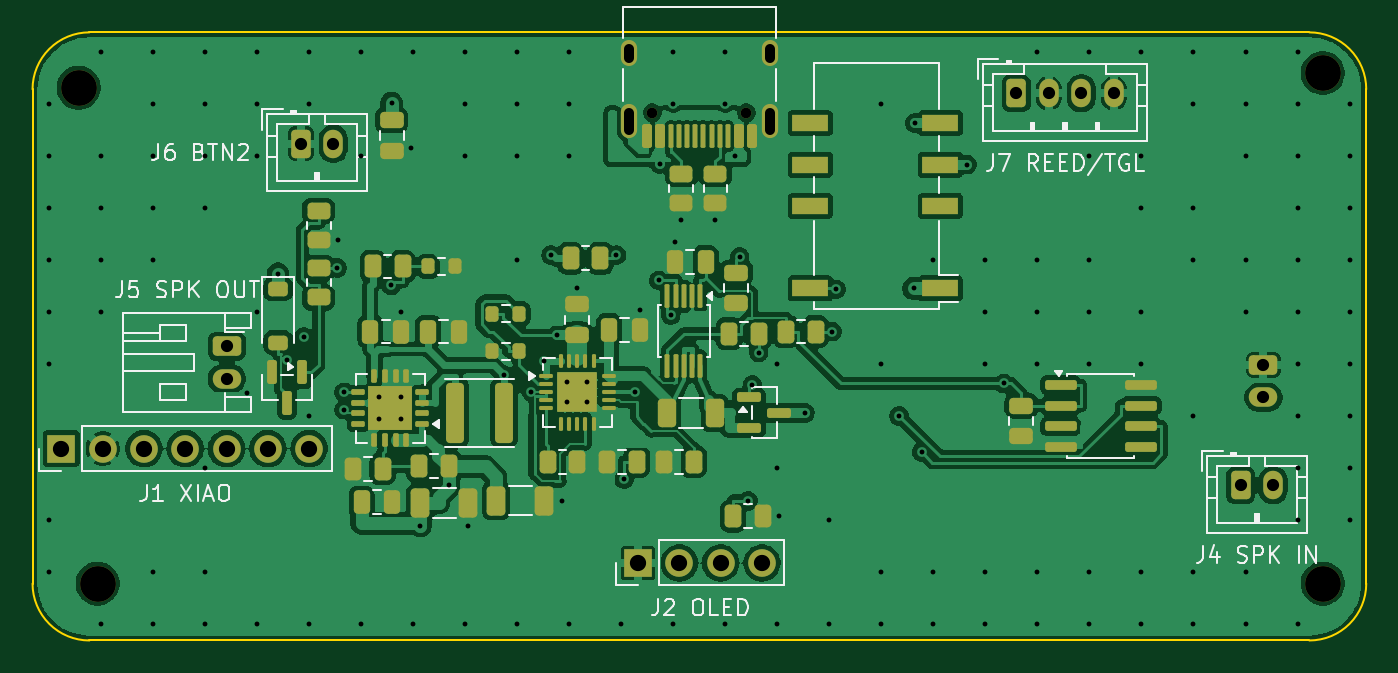
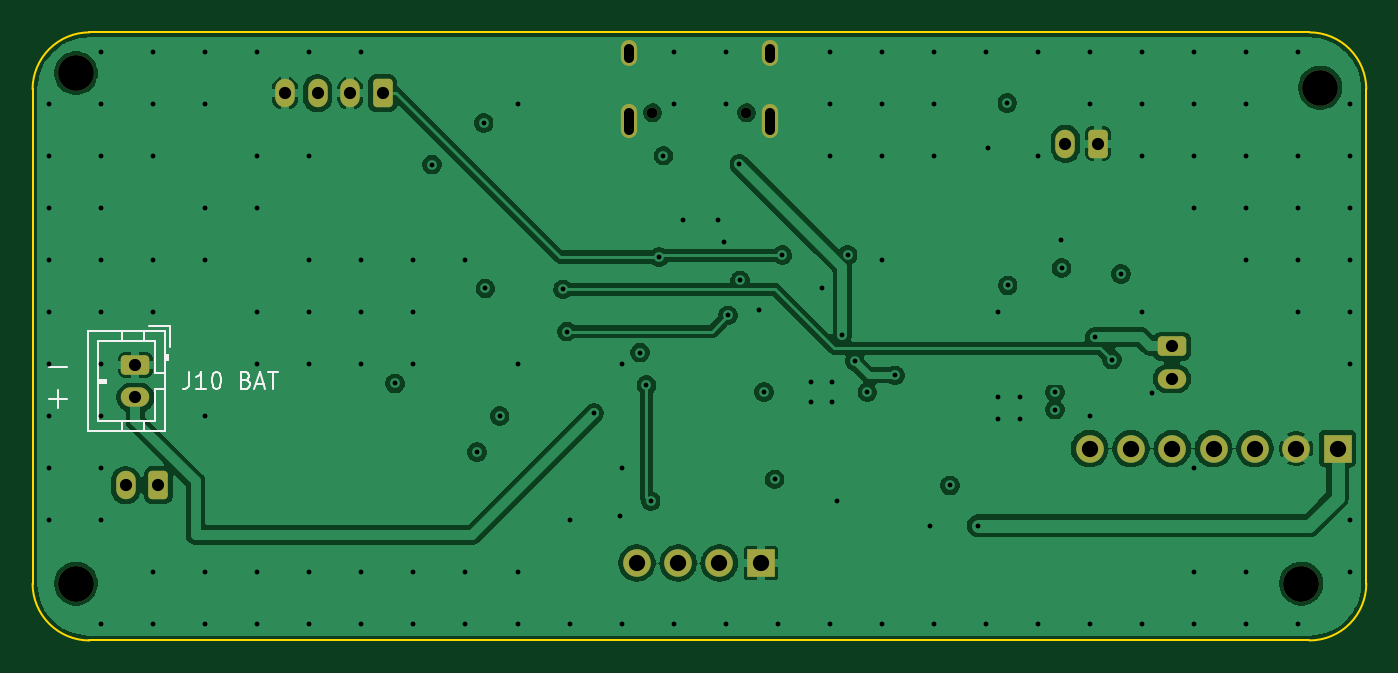
Circuit board: 13 layer files. Board 82.0 x 37.4 mm.
- bottom_copper: katanori61-B_Cu.gbr (96976 bytes)
- bottom_mask: katanori61-B_Mask.gbr (2512 bytes)
- paste: katanori61-B_Paste.gbr (455 bytes)
- bottom_silk: katanori61-B_Silkscreen.gbr (4473 bytes)
- outline: katanori61-Edge_Cuts.gbr (989 bytes)
- top_copper: katanori61-F_Cu.gbr (260670 bytes)
- top_mask: katanori61-F_Mask.gbr (9448 bytes)
- paste: katanori61-F_Paste.gbr (8372 bytes)
- top_silk: katanori61-F_Silkscreen.gbr (29360 bytes)
- inner_copper: katanori61-In1_Cu.gbr (96097 bytes)
- inner_copper: katanori61-In2_Cu.gbr (15550 bytes)
- drill: katanori61-NPTH.drl (480 bytes)
- drill: katanori61-PTH.drl (3450 bytes)

=== bottom_copper: katanori61-B_Cu.gbr (96976 bytes, source omitted) ===
=== bottom_mask: katanori61-B_Mask.gbr (2512 bytes, source withheld) ===
=== paste: katanori61-B_Paste.gbr ===
%TF.GenerationSoftware,KiCad,Pcbnew,10.0.6*%
%TF.CreationDate,2026-09-19T02:29:59+09:00*%
%TF.ProjectId,katanori61,6b617461-6e6f-4726-9936-312e6b696361,rev?*%
%TF.SameCoordinates,Original*%
%TF.FileFunction,Paste,Bot*%
%TF.FilePolarity,Positive*%
%FSLAX46Y46*%
G04 Gerber Fmt 4.6, Leading zero omitted, Abs format (unit mm)*
G04 Created by KiCad (PCBNEW 10.0.6) date 2026-09-19 02:29:59*
%MOMM*%
%LPD*%
G01*
G04 APERTURE LIST*
G04 APERTURE END LIST*
M02*

=== bottom_silk: katanori61-B_Silkscreen.gbr ===
%TF.GenerationSoftware,KiCad,Pcbnew,10.0.6*%
%TF.CreationDate,2026-09-19T02:29:59+09:00*%
%TF.ProjectId,katanori61,6b617461-6e6f-4726-9936-312e6b696361,rev?*%
%TF.SameCoordinates,Original*%
%TF.FileFunction,Legend,Bot*%
%TF.FilePolarity,Positive*%
%FSLAX46Y46*%
G04 Gerber Fmt 4.6, Leading zero omitted, Abs format (unit mm)*
G04 Created by KiCad (PCBNEW 10.0.6) date 2026-09-19 02:29:59*
%MOMM*%
%LPD*%
G01*
G04 APERTURE LIST*
%ADD10C,0.150000*%
G04 APERTURE END LIST*
D10*
X120998683Y-60556533D02*
X119932017Y-60556533D01*
X120998683Y-62556533D02*
X119932017Y-62556533D01*
X120465350Y-63089866D02*
X120465350Y-62023200D01*
X112377506Y-60904819D02*
X112377506Y-61619104D01*
X112377506Y-61619104D02*
X112425125Y-61761961D01*
X112425125Y-61761961D02*
X112520363Y-61857200D01*
X112520363Y-61857200D02*
X112663220Y-61904819D01*
X112663220Y-61904819D02*
X112758458Y-61904819D01*
X111377506Y-61904819D02*
X111948934Y-61904819D01*
X111663220Y-61904819D02*
X111663220Y-60904819D01*
X111663220Y-60904819D02*
X111758458Y-61047676D01*
X111758458Y-61047676D02*
X111853696Y-61142914D01*
X111853696Y-61142914D02*
X111948934Y-61190533D01*
X110758458Y-60904819D02*
X110663220Y-60904819D01*
X110663220Y-60904819D02*
X110567982Y-60952438D01*
X110567982Y-60952438D02*
X110520363Y-61000057D01*
X110520363Y-61000057D02*
X110472744Y-61095295D01*
X110472744Y-61095295D02*
X110425125Y-61285771D01*
X110425125Y-61285771D02*
X110425125Y-61523866D01*
X110425125Y-61523866D02*
X110472744Y-61714342D01*
X110472744Y-61714342D02*
X110520363Y-61809580D01*
X110520363Y-61809580D02*
X110567982Y-61857200D01*
X110567982Y-61857200D02*
X110663220Y-61904819D01*
X110663220Y-61904819D02*
X110758458Y-61904819D01*
X110758458Y-61904819D02*
X110853696Y-61857200D01*
X110853696Y-61857200D02*
X110901315Y-61809580D01*
X110901315Y-61809580D02*
X110948934Y-61714342D01*
X110948934Y-61714342D02*
X110996553Y-61523866D01*
X110996553Y-61523866D02*
X110996553Y-61285771D01*
X110996553Y-61285771D02*
X110948934Y-61095295D01*
X110948934Y-61095295D02*
X110901315Y-61000057D01*
X110901315Y-61000057D02*
X110853696Y-60952438D01*
X110853696Y-60952438D02*
X110758458Y-60904819D01*
X108901315Y-61381009D02*
X108758458Y-61428628D01*
X108758458Y-61428628D02*
X108710839Y-61476247D01*
X108710839Y-61476247D02*
X108663220Y-61571485D01*
X108663220Y-61571485D02*
X108663220Y-61714342D01*
X108663220Y-61714342D02*
X108710839Y-61809580D01*
X108710839Y-61809580D02*
X108758458Y-61857200D01*
X108758458Y-61857200D02*
X108853696Y-61904819D01*
X108853696Y-61904819D02*
X109234648Y-61904819D01*
X109234648Y-61904819D02*
X109234648Y-60904819D01*
X109234648Y-60904819D02*
X108901315Y-60904819D01*
X108901315Y-60904819D02*
X108806077Y-60952438D01*
X108806077Y-60952438D02*
X108758458Y-61000057D01*
X108758458Y-61000057D02*
X108710839Y-61095295D01*
X108710839Y-61095295D02*
X108710839Y-61190533D01*
X108710839Y-61190533D02*
X108758458Y-61285771D01*
X108758458Y-61285771D02*
X108806077Y-61333390D01*
X108806077Y-61333390D02*
X108901315Y-61381009D01*
X108901315Y-61381009D02*
X109234648Y-61381009D01*
X108282267Y-61619104D02*
X107806077Y-61619104D01*
X108377505Y-61904819D02*
X108044172Y-60904819D01*
X108044172Y-60904819D02*
X107710839Y-61904819D01*
X107520362Y-60904819D02*
X106948934Y-60904819D01*
X107234648Y-61904819D02*
X107234648Y-60904819D01*
%TO.C,J10*%
X113590000Y-58090000D02*
X114840000Y-58090000D01*
X115200000Y-58390000D02*
X115200000Y-59000000D01*
X116500000Y-58390000D02*
X116500000Y-59000000D01*
X114500000Y-59000000D02*
X118000000Y-59000000D01*
X118000000Y-59000000D02*
X118000000Y-63900000D01*
X113590000Y-59340000D02*
X113590000Y-58090000D01*
X113690000Y-59850000D02*
X113890000Y-59850000D01*
X113690000Y-60150000D02*
X113690000Y-59850000D01*
X113790000Y-60150000D02*
X113790000Y-59850000D01*
X113890000Y-60150000D02*
X113690000Y-60150000D01*
X113890000Y-60950000D02*
X114500000Y-60950000D01*
X114500000Y-60950000D02*
X114500000Y-59000000D01*
X117500000Y-61350000D02*
X117500000Y-61550000D01*
X118000000Y-61350000D02*
X117500000Y-61350000D01*
X118000000Y-61450000D02*
X117500000Y-61450000D01*
X117500000Y-61550000D02*
X118000000Y-61550000D01*
X114500000Y-61950000D02*
X113890000Y-61950000D01*
X114500000Y-63900000D02*
X114500000Y-61950000D01*
X118000000Y-63900000D02*
X114500000Y-63900000D01*
X115200000Y-64510000D02*
X115200000Y-63900000D01*
X116500000Y-64510000D02*
X116500000Y-63900000D01*
X113890000Y-58390000D02*
X118610000Y-58390000D01*
X118610000Y-64510000D01*
X113890000Y-64510000D01*
X113890000Y-58390000D01*
%TD*%
M02*

=== outline: katanori61-Edge_Cuts.gbr ===
%TF.GenerationSoftware,KiCad,Pcbnew,10.0.6*%
%TF.CreationDate,2026-09-19T02:29:59+09:00*%
%TF.ProjectId,katanori61,6b617461-6e6f-4726-9936-312e6b696361,rev?*%
%TF.SameCoordinates,Original*%
%TF.FileFunction,Profile,NP*%
%FSLAX46Y46*%
G04 Gerber Fmt 4.6, Leading zero omitted, Abs format (unit mm)*
G04 Created by KiCad (PCBNEW 10.0.6) date 2026-09-19 02:29:59*
%MOMM*%
%LPD*%
G01*
G04 APERTURE LIST*
%TA.AperFunction,Profile*%
%ADD10C,0.100000*%
%TD*%
G04 APERTURE END LIST*
D10*
X43500000Y-77400000D02*
X118524000Y-77400000D01*
X122024000Y-73900000D02*
X122024000Y-43500000D01*
X118524000Y-40000000D02*
X43500000Y-40000000D01*
X40000000Y-43500000D02*
X40000000Y-73900000D01*
X122024000Y-73900000D02*
G75*
G02*
X118524000Y-77400000I-3499600J-400D01*
G01*
X118524000Y-40000000D02*
G75*
G02*
X122024000Y-43500000I400J-3499600D01*
G01*
X40000000Y-43500000D02*
G75*
G02*
X43500000Y-40000000I3499600J400D01*
G01*
X43500000Y-77400000D02*
G75*
G02*
X40000000Y-73900000I-400J3499600D01*
G01*
M02*

=== top_copper: katanori61-F_Cu.gbr (260670 bytes, source omitted) ===
=== top_mask: katanori61-F_Mask.gbr (9448 bytes, source omitted) ===
=== paste: katanori61-F_Paste.gbr (8372 bytes, source omitted) ===
=== top_silk: katanori61-F_Silkscreen.gbr (29360 bytes, source omitted) ===
=== inner_copper: katanori61-In1_Cu.gbr (96097 bytes, source omitted) ===
=== inner_copper: katanori61-In2_Cu.gbr (15550 bytes, source omitted) ===
=== drill: katanori61-NPTH.drl ===
M48
; DRILL file KiCad 10.0.6 date 2026-09-19T02:30:00
; FORMAT={-:-/ absolute / metric / decimal}
; #@! TF.CreationDate,2026-09-19T02:30:00+09:00
; #@! TF.GenerationSoftware,Kicad,Pcbnew,10.0.6
; #@! TF.FileFunction,NonPlated,1,4,NPTH
FMAT,2
METRIC
; #@! TA.AperFunction,NonPlated,NPTH,ComponentDrill
T1C0.650
; #@! TA.AperFunction,NonPlated,NPTH,ComponentDrill
T2C2.200
%
G90
G05
T1
X78.122Y-44.95
X83.902Y-44.95
T2
X42.834Y-43.406
X44.0Y-73.9
X119.354Y-42.5
X119.354Y-73.9
M30

=== drill: katanori61-PTH.drl ===
M48
; DRILL file KiCad 10.0.6 date 2026-09-19T02:30:00
; FORMAT={-:-/ absolute / metric / decimal}
; #@! TF.CreationDate,2026-09-19T02:30:00+09:00
; #@! TF.GenerationSoftware,Kicad,Pcbnew,10.0.6
; #@! TF.FileFunction,Plated,1,4,PTH
FMAT,2
METRIC
; #@! TA.AperFunction,Plated,PTH,ViaDrill
T1C0.300
; #@! TA.AperFunction,Plated,PTH,ComponentDrill
T2C0.600
; #@! TA.AperFunction,Plated,PTH,ComponentDrill
T3C0.750
; #@! TA.AperFunction,Plated,PTH,ComponentDrill
T4C1.000
%
G90
G05
T1
X41.0Y-44.4
X41.0Y-47.6
X41.0Y-50.8
X41.0Y-54.0
X41.0Y-57.2
X41.0Y-60.4
X41.0Y-70.0
X41.0Y-73.2
X44.2Y-41.2
X44.2Y-47.6
X44.2Y-50.8
X44.2Y-54.0
X44.2Y-57.2
X44.2Y-76.4
X47.4Y-41.2
X47.4Y-44.4
X47.4Y-47.6
X47.4Y-50.8
X47.4Y-54.0
X47.4Y-73.2
X47.4Y-76.4
X50.6Y-41.2
X50.6Y-44.4
X50.6Y-47.6
X50.6Y-50.8
X50.6Y-66.8
X50.6Y-73.2
X50.6Y-76.4
X53.2Y-62.165
X53.8Y-41.2
X53.8Y-44.4
X53.8Y-47.6
X53.8Y-57.2
X53.8Y-76.4
X55.1Y-54.854
X55.65Y-60.126
X56.685Y-58.751
X57.0Y-41.2
X57.0Y-44.4
X57.0Y-63.6
X57.0Y-76.4
X58.742Y-54.481
X58.76Y-52.796
X59.156Y-62.142
X59.16Y-63.202
X60.2Y-41.2
X60.2Y-47.6
X60.2Y-76.4
X61.325Y-62.44
X61.325Y-63.79
X62.054Y-55.565
X62.08Y-44.348
X62.675Y-57.175
X62.675Y-62.44
X62.675Y-63.79
X63.278Y-47.13
X63.4Y-41.2
X63.4Y-76.4
X63.858Y-70.338
X65.612Y-67.868
X66.6Y-41.2
X66.6Y-44.4
X66.6Y-47.6
X66.6Y-76.4
X66.808Y-70.348
X69.0Y-61.095
X69.8Y-41.2
X69.8Y-44.4
X69.8Y-47.6
X69.8Y-54.0
X69.8Y-76.4
X70.683Y-62.133
X71.463Y-60.215
X71.894Y-53.688
X72.225Y-58.632
X72.534Y-68.8
X72.875Y-61.508
X72.875Y-62.758
X73.0Y-41.2
X73.0Y-44.4
X73.0Y-47.6
X73.0Y-76.4
X73.5Y-55.732
X74.125Y-61.508
X74.125Y-62.758
X75.912Y-53.706
X76.2Y-76.4
X76.393Y-67.493
X77.05Y-62.133
X77.35Y-57.06
X78.51Y-55.253
X78.562Y-48.095
X79.248Y-57.407
X79.4Y-41.2
X79.4Y-44.4
X79.4Y-76.4
X79.499Y-52.895
X79.9Y-51.525
X82.0Y-51.525
X82.6Y-41.2
X82.6Y-44.4
X82.6Y-76.4
X83.227Y-47.584
X83.487Y-53.815
X84.008Y-68.808
X84.268Y-61.693
X84.657Y-59.695
X85.8Y-60.4
X85.8Y-66.8
X85.8Y-76.4
X85.899Y-69.76
X87.495Y-63.4
X89.0Y-70.0
X89.0Y-76.4
X89.156Y-58.4
X89.401Y-55.807
X92.2Y-44.4
X92.2Y-60.4
X92.2Y-73.2
X92.2Y-76.4
X93.301Y-63.578
X94.18Y-55.75
X94.28Y-45.59
X94.68Y-65.808
X95.4Y-54.0
X95.4Y-73.2
X95.4Y-76.4
X97.466Y-48.13
X98.6Y-54.0
X98.6Y-57.2
X98.6Y-60.4
X98.6Y-73.2
X98.6Y-76.4
X99.72Y-61.592
X101.8Y-41.2
X101.8Y-54.0
X101.8Y-57.2
X101.8Y-60.4
X101.8Y-73.2
X101.8Y-76.4
X105.0Y-41.2
X105.0Y-47.6
X105.0Y-54.0
X105.0Y-57.2
X105.0Y-60.4
X105.0Y-73.2
X105.0Y-76.4
X108.2Y-41.2
X108.2Y-47.6
X108.2Y-50.8
X108.2Y-57.2
X108.2Y-60.4
X108.2Y-73.2
X108.2Y-76.4
X111.4Y-41.2
X111.4Y-44.4
X111.4Y-50.8
X111.4Y-54.0
X111.4Y-63.6
X111.4Y-73.2
X111.4Y-76.4
X114.6Y-41.2
X114.6Y-44.4
X114.6Y-47.6
X114.6Y-54.0
X114.6Y-57.2
X114.6Y-73.2
X114.6Y-76.4
X117.8Y-41.2
X117.8Y-44.4
X117.8Y-47.6
X117.8Y-50.8
X117.8Y-54.0
X117.8Y-57.2
X117.8Y-60.4
X117.8Y-63.6
X117.8Y-66.8
X117.8Y-70.0
X117.8Y-76.4
X121.0Y-44.4
X121.0Y-47.6
X121.0Y-50.8
X121.0Y-54.0
X121.0Y-57.2
X121.0Y-60.4
X121.0Y-63.6
X121.0Y-66.8
X121.0Y-70.0
T3
X51.95Y-59.3
X51.95Y-61.3
X56.5Y-46.85
X58.5Y-46.85
X100.5Y-43.75
X102.5Y-43.75
X104.5Y-43.75
X106.5Y-43.75
X114.3Y-67.85
X115.7Y-60.45
X115.7Y-62.45
X116.3Y-67.85
T4
X41.77Y-65.595
X44.31Y-65.595
X46.85Y-65.595
X49.39Y-65.595
X51.93Y-65.595
X54.47Y-65.595
X57.01Y-65.595
X77.24Y-72.63
X79.78Y-72.63
X82.32Y-72.63
X84.86Y-72.63
T2
X76.692Y-41.6G85X76.692Y-41.0
G05
X76.692Y-46.03G85X76.692Y-44.93
G05
X85.332Y-41.6G85X85.332Y-41.0
G05
X85.332Y-46.03G85X85.332Y-44.93
G05
M30
